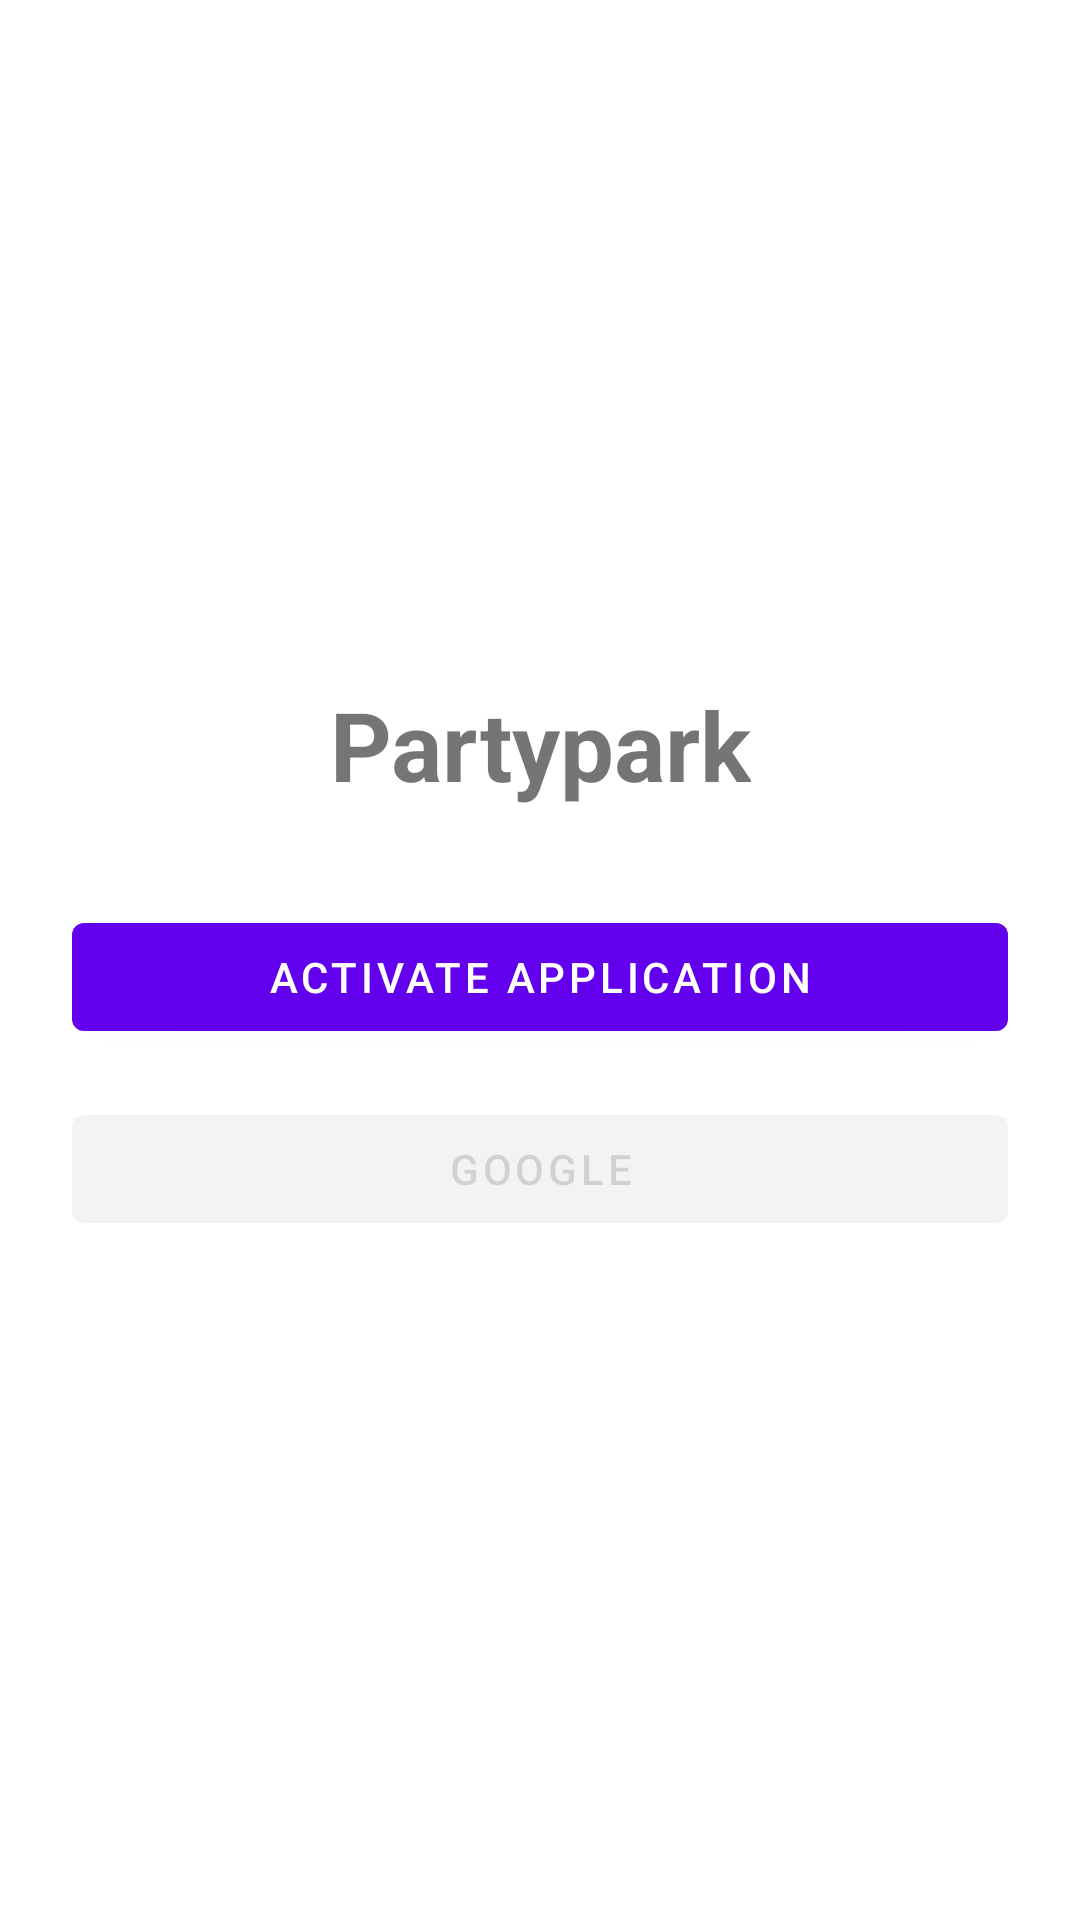

Reconstruct the res/layout file that produces this screen, plus the resources it refers to.
<!-- AndroidManifest.xml: application theme Theme.Partypark -->
<!-- res/layout/activity_main.xml -->
<?xml version="1.0" encoding="utf-8"?>
<androidx.constraintlayout.widget.ConstraintLayout xmlns:android="http://schemas.android.com/apk/res/android"
    xmlns:app="http://schemas.android.com/apk/res-auto"
    xmlns:tools="http://schemas.android.com/tools"
    android:layout_width="match_parent"
    android:layout_height="match_parent"
    android:padding="24dp"
    tools:context=".MainActivity">

    <TextView
        android:id="@+id/title"
        android:layout_width="wrap_content"
        android:layout_height="wrap_content"
        android:text="Partypark"
        android:textSize="32sp"
        android:textStyle="bold"
        app:layout_constraintBottom_toTopOf="@id/activate_btn"
        app:layout_constraintEnd_toEndOf="parent"
        app:layout_constraintStart_toStartOf="parent"
        app:layout_constraintTop_toTopOf="parent"
        app:layout_constraintVertical_chainStyle="packed" />

    <com.google.android.material.button.MaterialButton
        android:id="@+id/activate_btn"
        android:layout_width="0dp"
        android:layout_height="wrap_content"
        android:layout_marginTop="32dp"
        android:text="Activate Application"
        app:layout_constraintBottom_toTopOf="@id/google_btn"
        app:layout_constraintEnd_toEndOf="parent"
        app:layout_constraintStart_toStartOf="parent"
        app:layout_constraintTop_toBottomOf="@id/title" />

    <com.google.android.material.button.MaterialButton
        android:id="@+id/google_btn"
        android:layout_width="0dp"
        android:layout_height="wrap_content"
        android:layout_marginTop="16dp"
        android:alpha="0.4"
        android:enabled="false"
        android:text="Google"
        app:layout_constraintBottom_toBottomOf="parent"
        app:layout_constraintEnd_toEndOf="parent"
        app:layout_constraintStart_toStartOf="parent"
        app:layout_constraintTop_toBottomOf="@id/activate_btn" />

</androidx.constraintlayout.widget.ConstraintLayout>
<!-- resources referenced by this layout -->
<resources>
  <style name="Theme.Partypark" parent="Theme.MaterialComponents.DayNight.DarkActionBar">
          <item name="colorPrimary">@color/purple_500</item>
          <item name="colorPrimaryVariant">@color/purple_700</item>
          <item name="colorOnPrimary">@color/white</item>
          <item name="colorSecondary">@color/teal_200</item>
          <item name="colorSecondaryVariant">@color/teal_700</item>
          <item name="colorOnSecondary">@color/black</item>
          <item name="android:statusBarColor">?attr/colorPrimaryVariant</item>
      </style>
  <!-- not gathered from this repository: default colours our renderer supplied (Android Studio template values) -->
  <color name="purple_500">#FF6200EE</color>
  <color name="purple_700">#FF3700B3</color>
  <color name="teal_200">#FF03DAC5</color>
  <color name="teal_700">#FF018786</color>
  <color name="black">#FF000000</color>
  <color name="white">#FFFFFFFF</color>
</resources>
